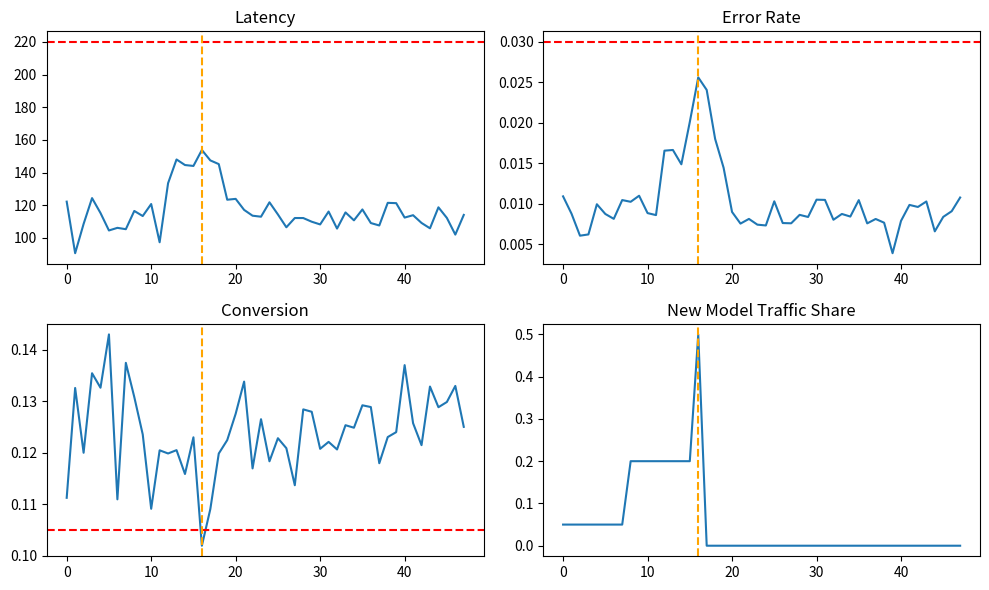

The matplotlib source for this figure:
from __future__ import annotations

import random
from typing import Dict, List


def simulate_rollout(hours: int = 48, seed: int = 42):
    random.seed(seed)

    traffic_new = 0.05
    rows = []
    phase = "canary"

    for h in range(hours):
        # ramp policy
        if h == 8:
            traffic_new = 0.2
            phase = "ramp1"
        if h == 16:
            traffic_new = 0.5
            phase = "ramp2"
        if h == 24:
            traffic_new = 0.8
            phase = "ramp3"
        if h == 32:
            traffic_new = 1.0
            phase = "full"

        # baseline metrics
        latency = random.gauss(110, 10)
        error_rate = max(0.0, random.gauss(0.009, 0.002))
        conversion = max(0.01, random.gauss(0.125, 0.01))

        # Inject degradation tied to new-model traffic
        if 12 <= h <= 34:
            latency += 90 * traffic_new + random.uniform(0, 20)
            error_rate += 0.03 * traffic_new + random.uniform(0, 0.006)
            conversion -= 0.03 * traffic_new + random.uniform(0, 0.005)

        rows.append(
            {
                "hour": h,
                "phase": phase,
                "traffic_new": traffic_new,
                "latency_ms": latency,
                "error_rate": error_rate,
                "conversion": conversion,
            }
        )

    return rows


def orchestrate_rollback(rows: List[Dict]):
    timeline = []
    rollback_hour = None
    stable_conversion = 0.125

    for r in rows:
        hour = r["hour"]
        if rollback_hour is not None and hour > rollback_hour:
            # Post-rollback, service returns to stable behavior with short settling time.
            r["traffic_new"] = 0.0
            r["phase"] = "rollback_stable"
            hours_since_rollback = hour - rollback_hour
            recovery = min(1.0, hours_since_rollback / 4.0)

            stable_latency = random.gauss(112, 6)
            stable_error = max(0.0, random.gauss(0.009, 0.0015))
            stable_conversion = max(0.01, random.gauss(0.125, 0.006))

            r["latency_ms"] = (1.0 - recovery) * r["latency_ms"] + recovery * stable_latency
            r["error_rate"] = (1.0 - recovery) * r["error_rate"] + recovery * stable_error
            r["conversion"] = (1.0 - recovery) * r["conversion"] + recovery * stable_conversion

        breach = False
        reasons = []
        if r["latency_ms"] > 220:
            breach = True
            reasons.append("latency")
        if r["error_rate"] > 0.03:
            breach = True
            reasons.append("error_rate")
        if stable_conversion - r["conversion"] > 0.02:
            breach = True
            reasons.append("conversion_drop")

        if breach and rollback_hour is None:
            rollback_hour = hour
            timeline.append({"hour": hour, "event": "AUTO_ROLLBACK_TRIGGER", "reasons": reasons})
            timeline.append({"hour": hour + 1, "event": "TRAFFIC_SHIFT_TO_STABLE", "reasons": []})
            timeline.append({"hour": hour + 2, "event": "POST_ROLLBACK_VALIDATION", "reasons": []})

    return rollback_hour, timeline, rows


def summarize(rows: List[Dict], rollback_hour):
    pre = [r for r in rows if rollback_hour is None or r["hour"] <= rollback_hour]
    post = [r for r in rows if rollback_hour is not None and r["hour"] > rollback_hour]

    def avg(rows, k):
        return sum(r[k] for r in rows) / max(1, len(rows))

    out = {
        "avg_latency_pre": avg(pre, "latency_ms"),
        "avg_error_pre": avg(pre, "error_rate"),
        "avg_conv_pre": avg(pre, "conversion"),
    }

    if post:
        out.update(
            {
                "avg_latency_post": avg(post, "latency_ms"),
                "avg_error_post": avg(post, "error_rate"),
                "avg_conv_post": avg(post, "conversion"),
            }
        )
    return out


def maybe_plot(rows: List[Dict], rollback_hour):
    try:
        import matplotlib.pyplot as plt
    except Exception:
        print("Rollback hour:", rollback_hour)
        return

    xs = [r["hour"] for r in rows]
    lat = [r["latency_ms"] for r in rows]
    err = [r["error_rate"] for r in rows]
    conv = [r["conversion"] for r in rows]
    traffic = [r["traffic_new"] for r in rows]

    fig, axs = plt.subplots(2, 2, figsize=(10, 6))
    axs[0, 0].plot(xs, lat); axs[0, 0].axhline(220, color="r", linestyle="--"); axs[0, 0].set_title("Latency")
    axs[0, 1].plot(xs, err); axs[0, 1].axhline(0.03, color="r", linestyle="--"); axs[0, 1].set_title("Error Rate")
    axs[1, 0].plot(xs, conv); axs[1, 0].axhline(0.105, color="r", linestyle="--"); axs[1, 0].set_title("Conversion")
    axs[1, 1].plot(xs, traffic); axs[1, 1].set_title("New Model Traffic Share")

    if rollback_hour is not None:
        for ax in axs.flat:
            ax.axvline(rollback_hour, color="orange", linestyle="--")

    plt.tight_layout()
    plt.show()


if __name__ == "__main__":
    rows = simulate_rollout(hours=48, seed=14)
    rollback_hour, timeline, updated = orchestrate_rollback(rows)

    print("Rollback hour:", rollback_hour)
    print("Timeline:")
    for e in timeline:
        print(e)

    summary = summarize(updated, rollback_hour)
    print("Summary:", {k: round(v, 5) for k, v in summary.items()})

    maybe_plot(updated, rollback_hour)
